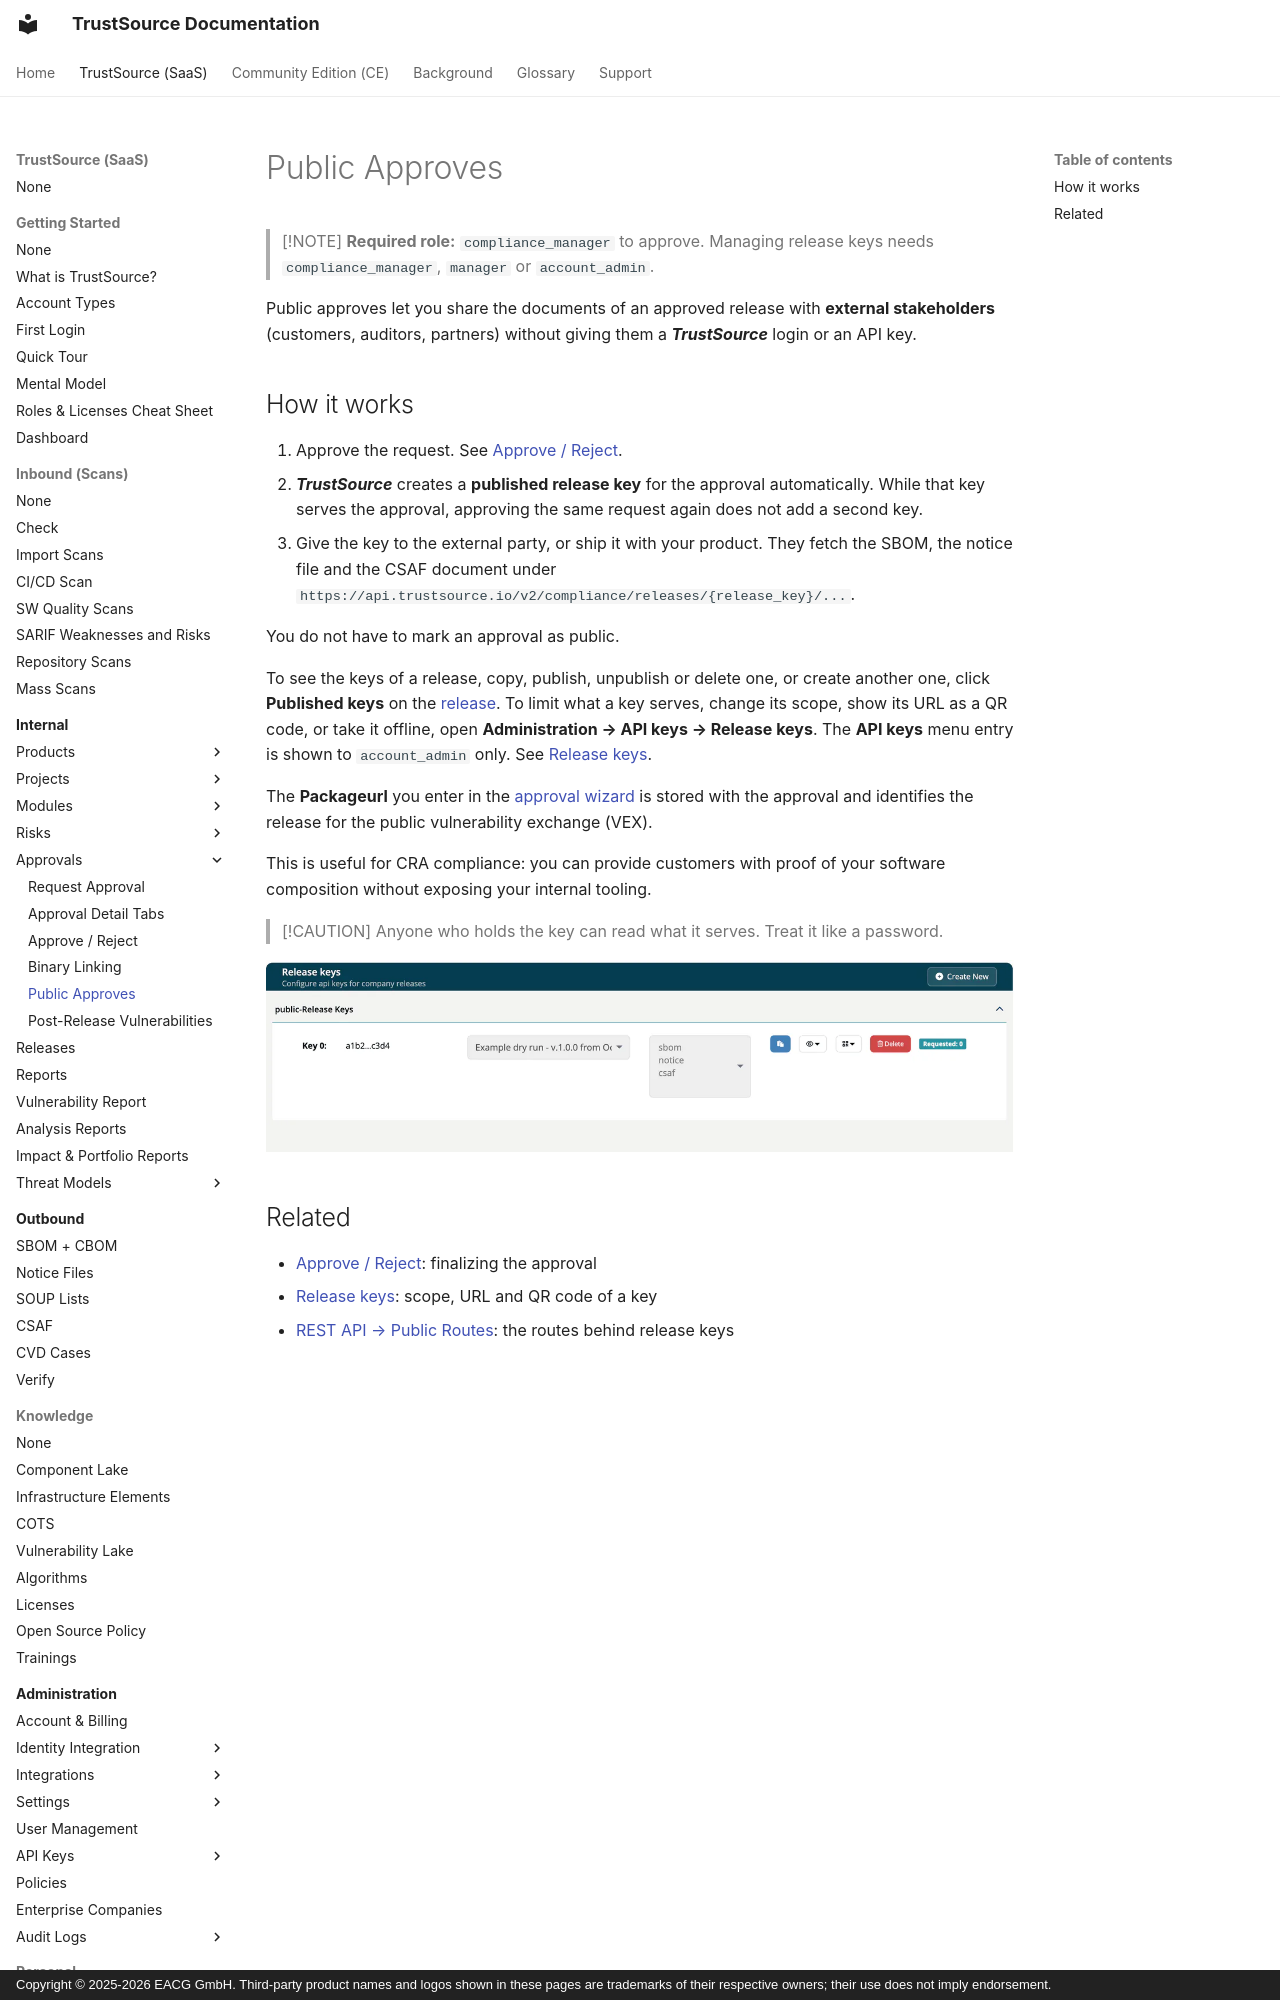

repository: TrustSource/ts-docs · page: v3/03-internal/06-approvals/05-public-approves/index.html · generator: mkdocs · copyright: Copyright © 2025-2026 EACG GmbH. Third-party product names and logos shown in these pages are trademarks of their respective owners; their use does not imply endorsement.

# Public Approves

> [!NOTE]
> **Required role:** `compliance_manager` to approve. Managing release keys needs `compliance_manager`, `manager` or `account_admin`.

Public approves let you share the documents of an approved release with **external stakeholders** (customers, auditors, partners) without giving them a ***TrustSource*** login or an API key.
